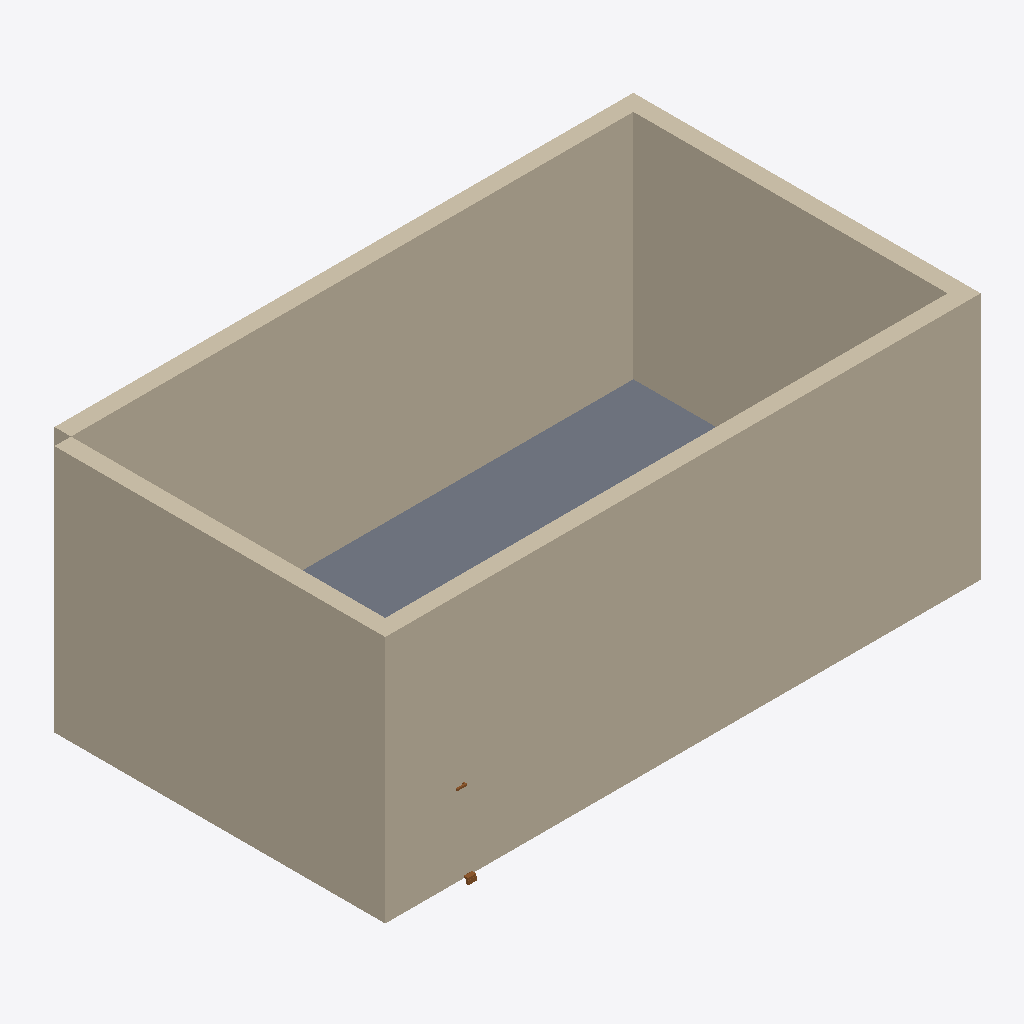
Isometric view of an IFC building model (IFC-SPF (STEP), schema IFC4, length unit millimetre), seen from the south-west, elements coloured by IFC class (only those large enough to see are counted): 4 walls (beige), 1 slab (grey), 1 door (brown).
Extent 7.2 m × 4.3 m × 3.0 m (x, y, z). Storeys (1): Ground Floor at 0.00 m. Elements (7): 4 IfcWall, 1 IfcDoor, 1 IfcSlab, 1 IfcWindow.

HEADER;
FILE_DESCRIPTION(('ViewDefinition [CoordinationView]'),'2;1');
FILE_NAME('','2026-05-22T00:41:41',(''),(''),'IfcOpenShell 0.8.5-1c5b825','IfcOpenShell 0.8.5-1c5b825','');
FILE_SCHEMA(('IFC4'));
ENDSEC;
DATA;
#1=IFCPROJECT('0g8CC1$mzCsuv5gJLljQdu',$,'Rename Unclassified Office Zone',$,$,$,$,(#10),#5);
#12=IFCSITE('2Zcvf8mAz6Eu49HXAbqJeG',$,'Default Site',$,$,$,$,$,$,$,$,$,$,$);
#13=IFCBUILDING('3LtGzsD$jC1POno$N9q5Qs',$,'Simple Building',$,$,$,$,$,$,$,$,$);
#16=IFCBUILDINGSTOREY('3NeJPL$SXEIhnWoUZKhEiW',$,'Ground Floor',$,$,#22,$,$,$,$);
#23=IFCWALL('2pbZgZeZb9OBZ36_sW_H9i',$,'Exterior Wall 1',$,$,#45,#34,$,$);
#46=IFCWALL('3_zqv3bDn8je5pDT_Q1obv',$,'Exterior Wall 2',$,$,#67,#57,$,$);
#68=IFCWALL('2jVl4$Etn7LfMOiGzg2GBX',$,'Exterior Wall 3',$,$,#89,#79,$,$);
#90=IFCWALL('3WQbzKM0L0z8$xJrGnAn9c',$,'Exterior Wall 4',$,$,#111,#101,$,$);
#112=IFCSLAB('2y4RbpdYv3tBycKVCBXin$',$,'Floor Slab 1',$,$,#129,#119,$,$);
#130=IFCDOOR('2D6gsl7Uf9tv2cPxwYxdsv',$,'Door 1',$,$,#214,#204,$,$,$,$,$,$);
ENDSEC;
